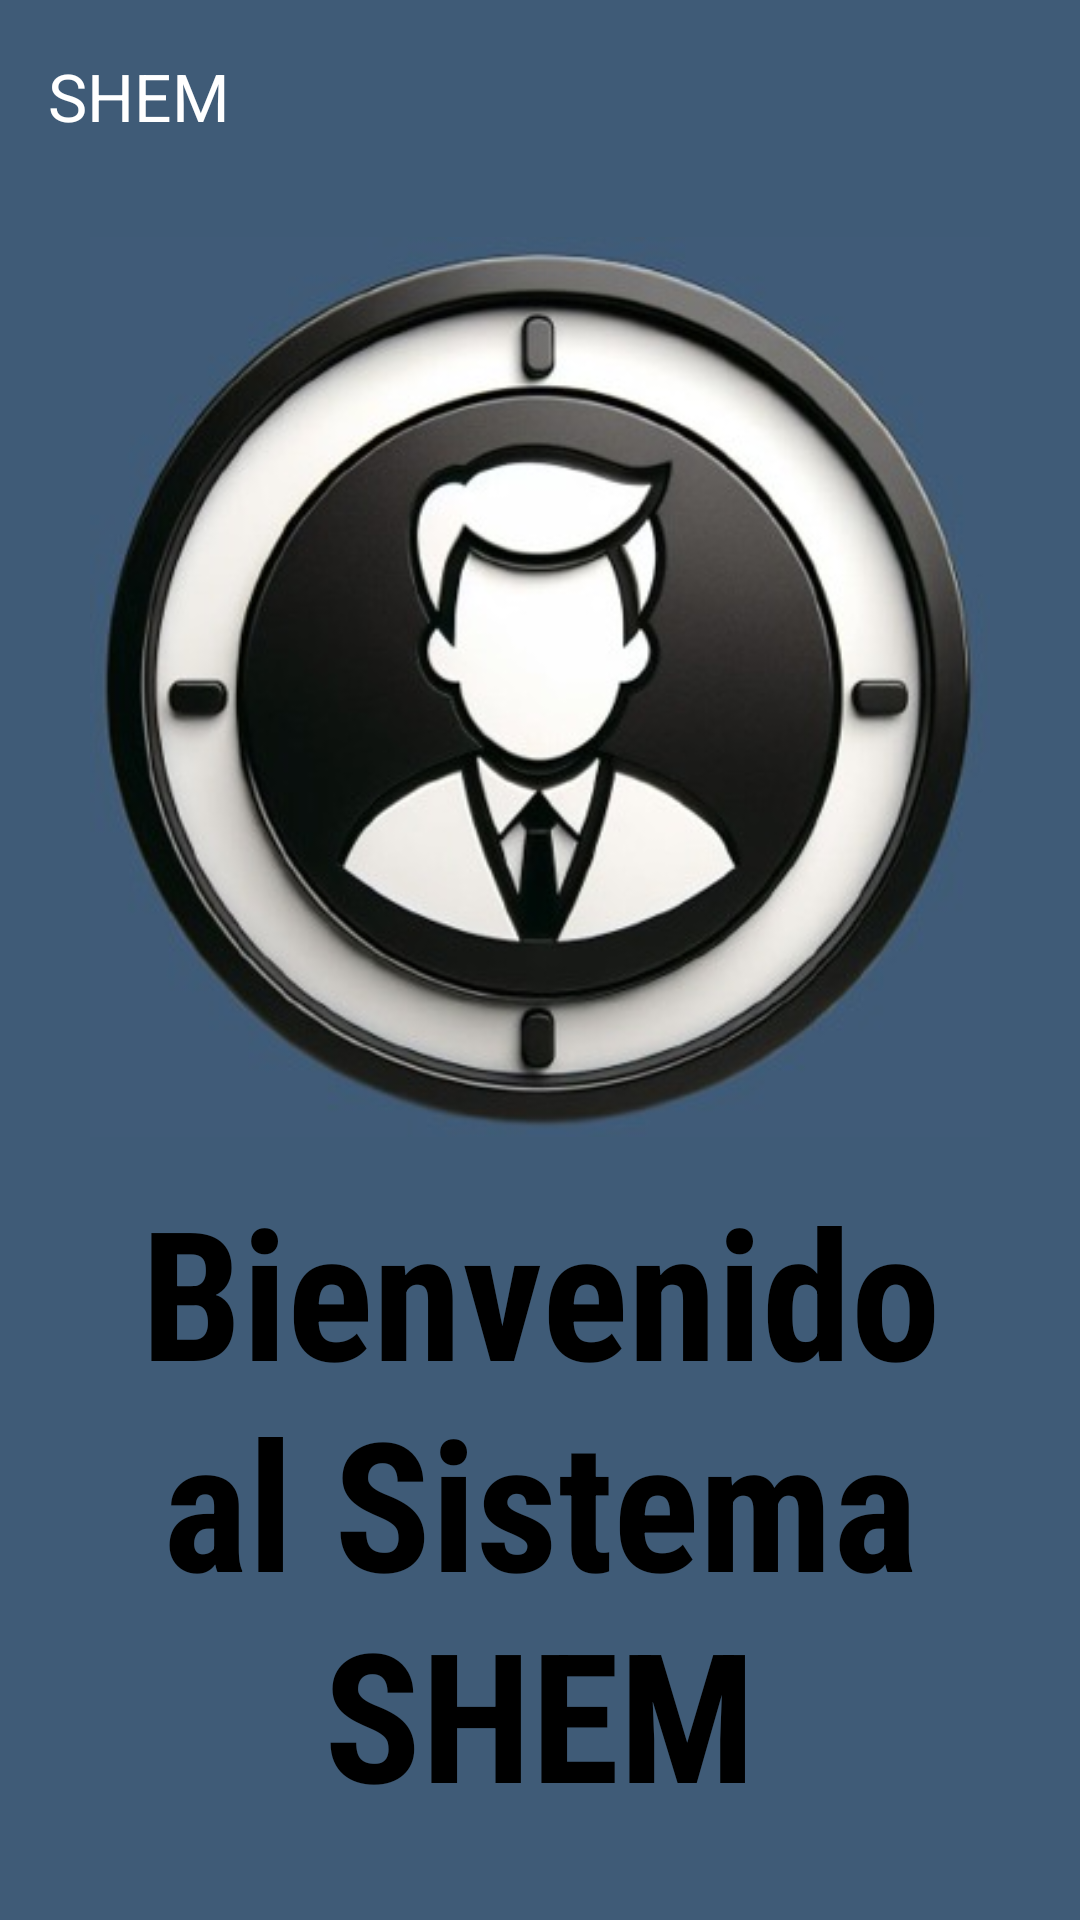

Android layout source for this screen:
<!-- AndroidManifest.xml: application theme Theme.Proyecto_SHEM -->
<!-- res/layout/app_bar_main.xml -->
<androidx.coordinatorlayout.widget.CoordinatorLayout xmlns:android="http://schemas.android.com/apk/res/android"
    xmlns:app="http://schemas.android.com/apk/res-auto"
    xmlns:tools="http://schemas.android.com/tools"
    android:layout_width="match_parent"
    android:layout_height="match_parent"
    android:background="#3F5B77"
    tools:context=".vista.MenuPrincipalActivity">

    <com.google.android.material.appbar.AppBarLayout
        android:layout_width="match_parent"
        android:layout_height="wrap_content"
        android:background="#3F5B77"
        android:fitsSystemWindows="true">

        
        <androidx.appcompat.widget.Toolbar
            android:id="@+id/toolbar_main"
            android:layout_width="match_parent"
            android:layout_height="?attr/actionBarSize"
            android:background="#3F5B77"
            app:title="SHEM"
            app:titleTextColor="@android:color/white"
            android:elevation="4dp" />

        
        <ImageView
            android:id="@+id/topImage"
            android:layout_width="300dp"
            android:layout_height="300dp"
            android:layout_centerHorizontal="true"
            android:layout_marginTop="15dp"
            android:src="@drawable/logo_princi"
            android:contentDescription="Logo"
            android:layout_gravity="center" />

        
        <TextView
            android:id="@+id/textView"
            android:layout_width="match_parent"
            android:layout_height="wrap_content"
            android:layout_marginTop="7dp"
            android:fontFamily="sans-serif-condensed"
            android:padding="4dp"
            android:text="Bienvenido al Sistema SHEM"
            android:textAlignment="center"
            android:textColor="#000000"
            android:textSize="60sp"
            android:textStyle="bold" />

        
        <TextView
            android:id="@+id/textView2"
            android:layout_width="match_parent"
            android:layout_height="wrap_content"
            android:layout_marginTop="19dp"
            android:fontFamily="sans-serif-light"
            android:text="Control de Asistencia"
            android:textAlignment="center"
            android:textColor="#FFF7F7"
            android:textSize="30sp" />

        
        <TextView
            android:id="@+id/timeText"
            android:layout_width="match_parent"
            android:layout_height="wrap_content"
            android:layout_marginTop="34dp"
            android:fontFamily="sans-serif-medium"
            android:text="00:00:00"
            android:textAlignment="center"
            android:textColor="#FFFFFF"
            android:textSize="60sp" />

    </com.google.android.material.appbar.AppBarLayout>

</androidx.coordinatorlayout.widget.CoordinatorLayout>
<!-- resources referenced by this layout -->
<resources>
  <!-- drawable logo_princi: jpeg bitmap (drawable, 31395 bytes) -->
  <style name="Theme.Proyecto_SHEM" parent="Base.Theme.Proyecto_SHEM">
          <item name="windowActionBar">false</item>
          <item name="windowNoTitle">true</item>
      </style>
  <style name="Base.Theme.Proyecto_SHEM" parent="Theme.Material3.DayNight.NoActionBar">
          <item name="android:statusBarColor">#033F6B</item> 
          <item name="android:windowLightStatusBar">true</item> 
      </style>
</resources>
